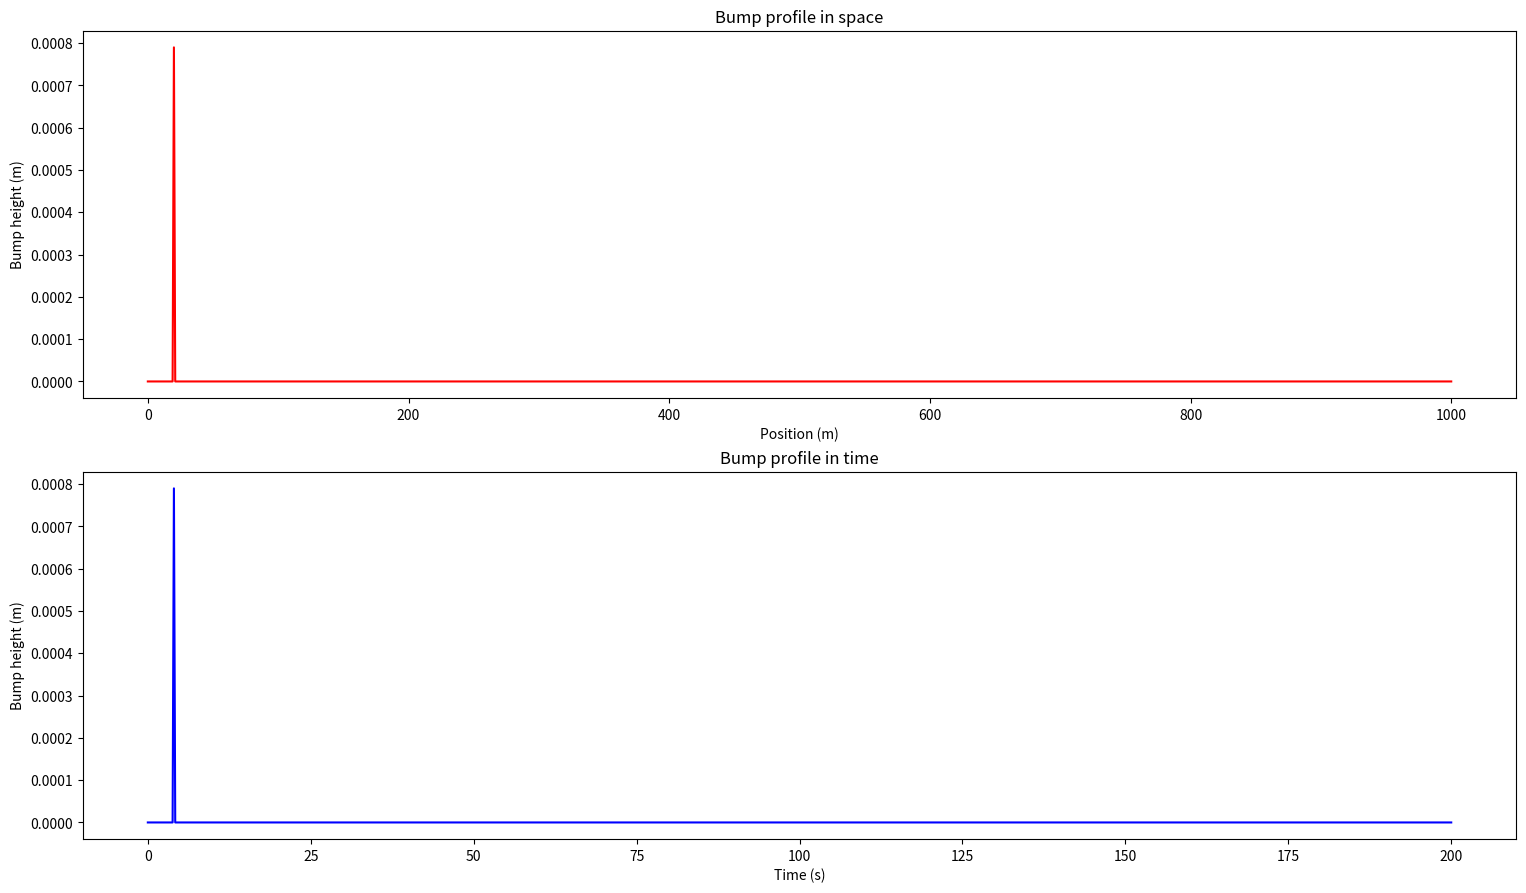
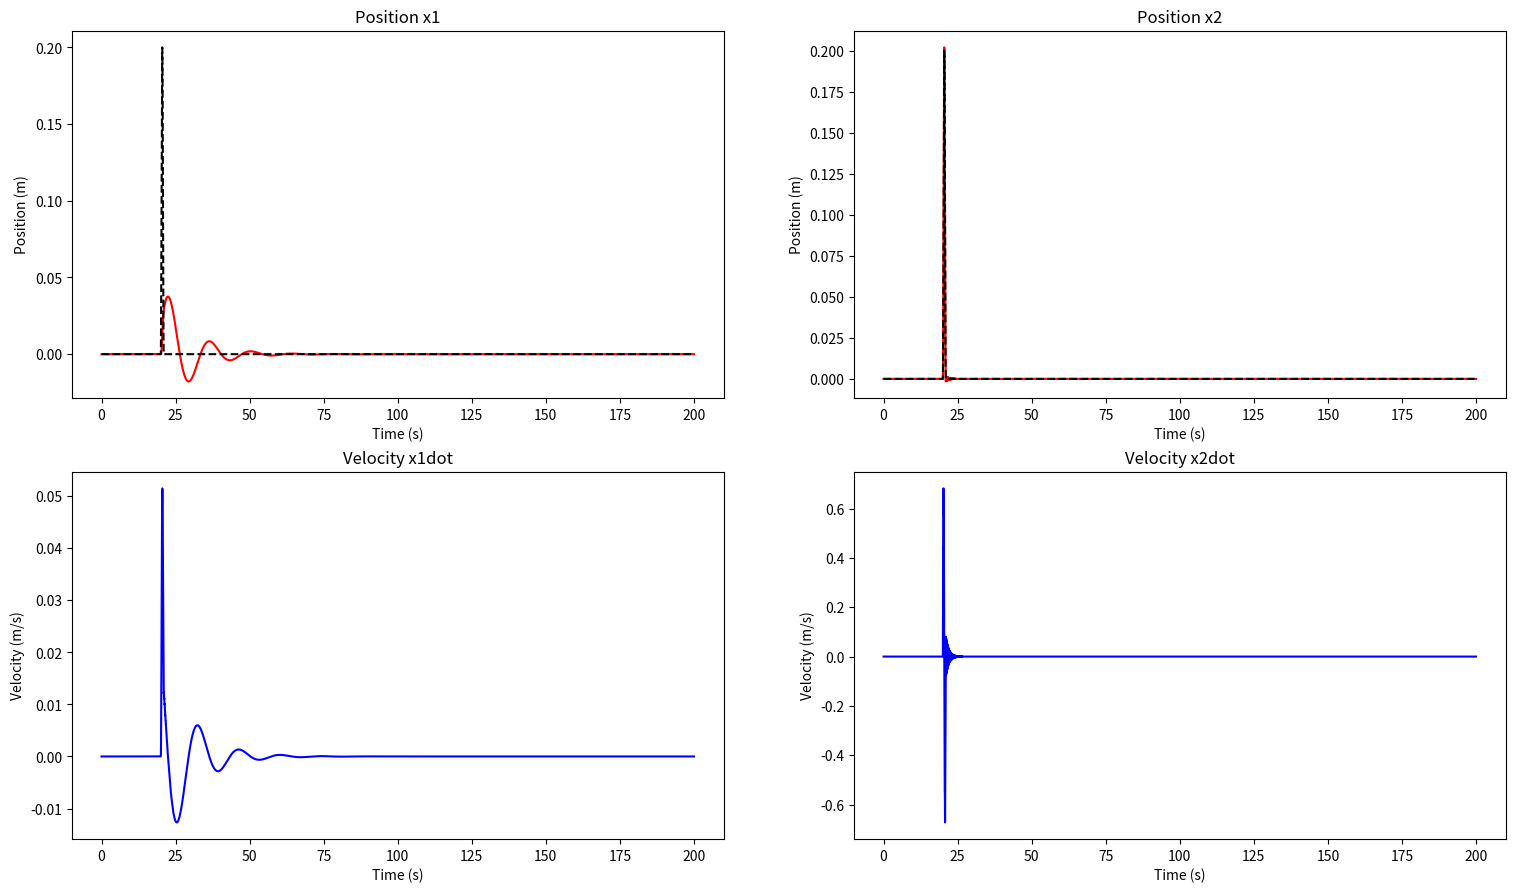

Write the Python code that produced these figures, in order.
import numpy as np
import matplotlib.pyplot as plt
import matplotlib.animation as animation
from scipy.integrate import RK45
from scipy.integrate import quad

# Define the CarBumper class
class CarBumper:
    

    # Define the constructor
    def __init__(self, mass1, mass2, k, kt,damping,bump_height,bump_width,car_velocity,bumper_position=0.0):
        """
        Constructor for the oscillator class"""
        self.m1 = mass1 # mass of the car body
        self.m2 = mass2 # mass of the wheel
        self.k = k  # stiffness of the spring
        self.kt = kt  # stiffness of the tire
        self.g = 9.81
        self.stVec = np.zeros((1, 4)) # [x1, x2, x1dot, x2dot]
        self.dmp = damping
        self.bh = bump_height
        self.bw = bump_width
        self.bp = bumper_position
        self.cv = car_velocity
        self.t = np.zeros(1)
        self.cmd = np.zeros(1) # [x1]
        self.cmdTmp = np.zeros(1)
        self.xt_func = self.bumbSpaceProfile # function to describe the bump profile in time
        self.eq = None # equations of motion


    def __str__(self):
        """
        Returns a string representation of the drone
        """
        return  "Car with mass {} kg, wheel mass {} kg, stiffness of the spring {} N/m, stiffness of the tire {} N/m, damping {} ".format(self.m1, self.m2, self.k, self.kt, self.dmp)

    def setConditions(self, x1_0, x2_0, x1dot_0, x2dot_0):
        """
        Sets the initial conditions of the drone
        
        args:
            x0: initial x position in m
            y0: initial y position in m
            theta0: initial angle in radians
            xdot0: initial x velocity in m/s
            ydot0: initial y velocity in m/s
            thetadot0: initial angular velocity in rad/s
        """
        self.stVec[-1, :] = [x1_0, x2_0, x1dot_0, x2dot_0]


    
    def control(self, t, y):
        pass

    def bumbSpaceProfile(self, x):
        """
        Returns the bump height at position x
        args:
            x: position in m
        returns:
            y: bump height at position x in m
        """
        if (x >= self.bp) and (x < (self.bp+self.bw)):
            return self.bh*(1-np.cos((x-self.bp)*2*np.pi/(self.bw)))/2
        else:
            return 0
    
    def bumbTimeProfile(self, t):
        """
        Returns the bump height at time t
        args:
            t: time in s
        returns:
            y: bump height at time t in m
        """
        x = self.cv*t
        return self.bumbSpaceProfile(x)

    def eqGenerator(self):
        """
        Generates the equations of motion for the oscillator
        
        Args:
            None
        Returns:
            None
        """
        def eq(t, y):
            """
            Returns the equations of motion for the drone
            args:
                t: time in s
                y: state vector
            returns:
                ydot: derivative of the state vector
            """

            # y = [x, y, theta, xdot, ydot, thetadot]
            # ydot = [xdot, ydot, thetadot, xddot, yddot, thetaddot]
            #self.pid(t, y)
            self.control(t, y)
            ydot = 0.*self.stVec[-1, :]#np.zeros(4)
            ydot[0] = y[2] # define x1dot
            ydot[1] = y[3] # define x2dot
            ydot[2] = 1./self.m1*(-self.k*(y[0]-y[1]) - self.dmp*(y[2] - y[3])) - self.g # define x3dot
            ydot[3] = 1./self.m2*(self.k*(y[0]-y[1]) + self.dmp*(y[2] - y[3]) - self.kt*(y[1] - self.xt_func(t))) - self.g # define x4dot
            return ydot
        self.eq = eq
    
    def updateState(self, t, y):
        """
        Updates the state vector and time vector
        args:
            t: time in s
            y: state vector
        """
        self.stVec = np.vstack((self.stVec, y))
        self.cmd = np.vstack((self.cmd, self.cmdTmp))
        self.t = np.append(self.t, t)
    
    def plot(self):
        """
        Plots the state vector
        First line of graph is position, second line is velocity
        args:
            None
        returns:
            None
        """
        fig, axes = plt.subplots(2, 2)
        fig.set_size_inches(18.5, 10.5)
        axes[0, 0].plot(self.t, self.stVec[:, 0], 'r')
        axes[0, 0].plot(self.t, [self.xt_func(ti) for ti in self.t], 'k--')
        axes[0, 0].set_title('Position x1')
        axes[0, 0].set_ylabel('Position (m)')
        axes[0, 0].set_xlabel('Time (s)')
        axes[1, 0].plot(self.t, self.stVec[:, 2], 'b')
        axes[1, 0].set_title('Velocity x1dot')
        axes[1, 0].set_ylabel('Velocity (m/s)')
        axes[1, 0].set_xlabel('Time (s)')
        axes[0, 1].plot(self.t, self.stVec[:, 1], 'r')
        axes[0, 1].plot(self.t, [self.xt_func(ti) for ti in self.t], 'k--')
        axes[0, 1].set_title('Position x2')
        axes[0, 1].set_ylabel('Position (m)')
        axes[0, 1].set_xlabel('Time (s)')
        axes[1, 1].plot(self.t, self.stVec[:, 3], 'b')
        axes[1, 1].set_title('Velocity x2dot')
        axes[1, 1].set_ylabel('Velocity (m/s)')
        axes[1, 1].set_xlabel('Time (s)')

        plt.show()

    def plotBumpProfile(self,t_sim = 50,nb_points=1000):
        """
        Plot the bump profile in space and time
        args:
            None
        returns:
            None
        """
        t = np.linspace(0, t_sim, nb_points)
        x = t*self.cv
        y = [self.bumbSpaceProfile(x) for x in x]
        fig, axes = plt.subplots(2, 1)
        fig.set_size_inches(18.5, 10.5)
        axes[0].plot(x, y,'r')
        axes[0].set_title('Bump profile in space')
        axes[0].set_xlabel('Position (m)')
        axes[0].set_ylabel('Bump height (m)')
        y = [self.bumbTimeProfile(t) for t in t]
        axes[1].plot(t, y,'b')
        axes[1].set_title('Bump profile in time')
        axes[1].set_xlabel('Time (s)')
        axes[1].set_ylabel('Bump height (m)')
        plt.show()

    def plotControl(self):
        pass

    def animate(self):
        pass

    def solve(self, t0, tf, dt):
        """
        Solves the equations of motion for the drone
        args:
            t0: initial time in s
            tf: final time in s
            dt: time step in s
        """
        self.eqGenerator()
        r = RK45(self.eq, t0, self.stVec[-1, :], tf, max_step=dt)
        while r.status == 'running':
            r.step()
            self.updateState(r.t, r.y)
        #self.plot()
    
    def integrate(tVect,varVect):
        """
        Integrates the equations of motion for the drone
        args:
            tVect: time vector
            varVect: state vector
        returns:
            integrated state vector
        """
        return np.trapz(varVect,tVect)
    
    def energy(self):
        """
        Calculates the energy of the oscillator
        args:
            None
        returns:
            energy: energy of the oscillator
        """
        pass
    
def main():
    t_sim = 200.0
    bumper = CarBumper(mass1=465., mass2=50., k=100., kt=135.e3, damping=100.,bump_height=0.2,bump_width=1.0,car_velocity=5,bumper_position=20.0)
    print(bumper)
    bumper.g = 0.0  # set gravity to zero for this simulation
    bumper.setConditions(x1_0=0.0, x2_0=0.0, x1dot_0=0.0, x2dot_0=0.0)
    bumper.plotBumpProfile(t_sim=t_sim,nb_points=1000)   
    bumper.solve(t0=0.0, tf=t_sim, dt=0.01)
    bumper.plot()


    
if __name__ == "__main__":
    main()
    

    
